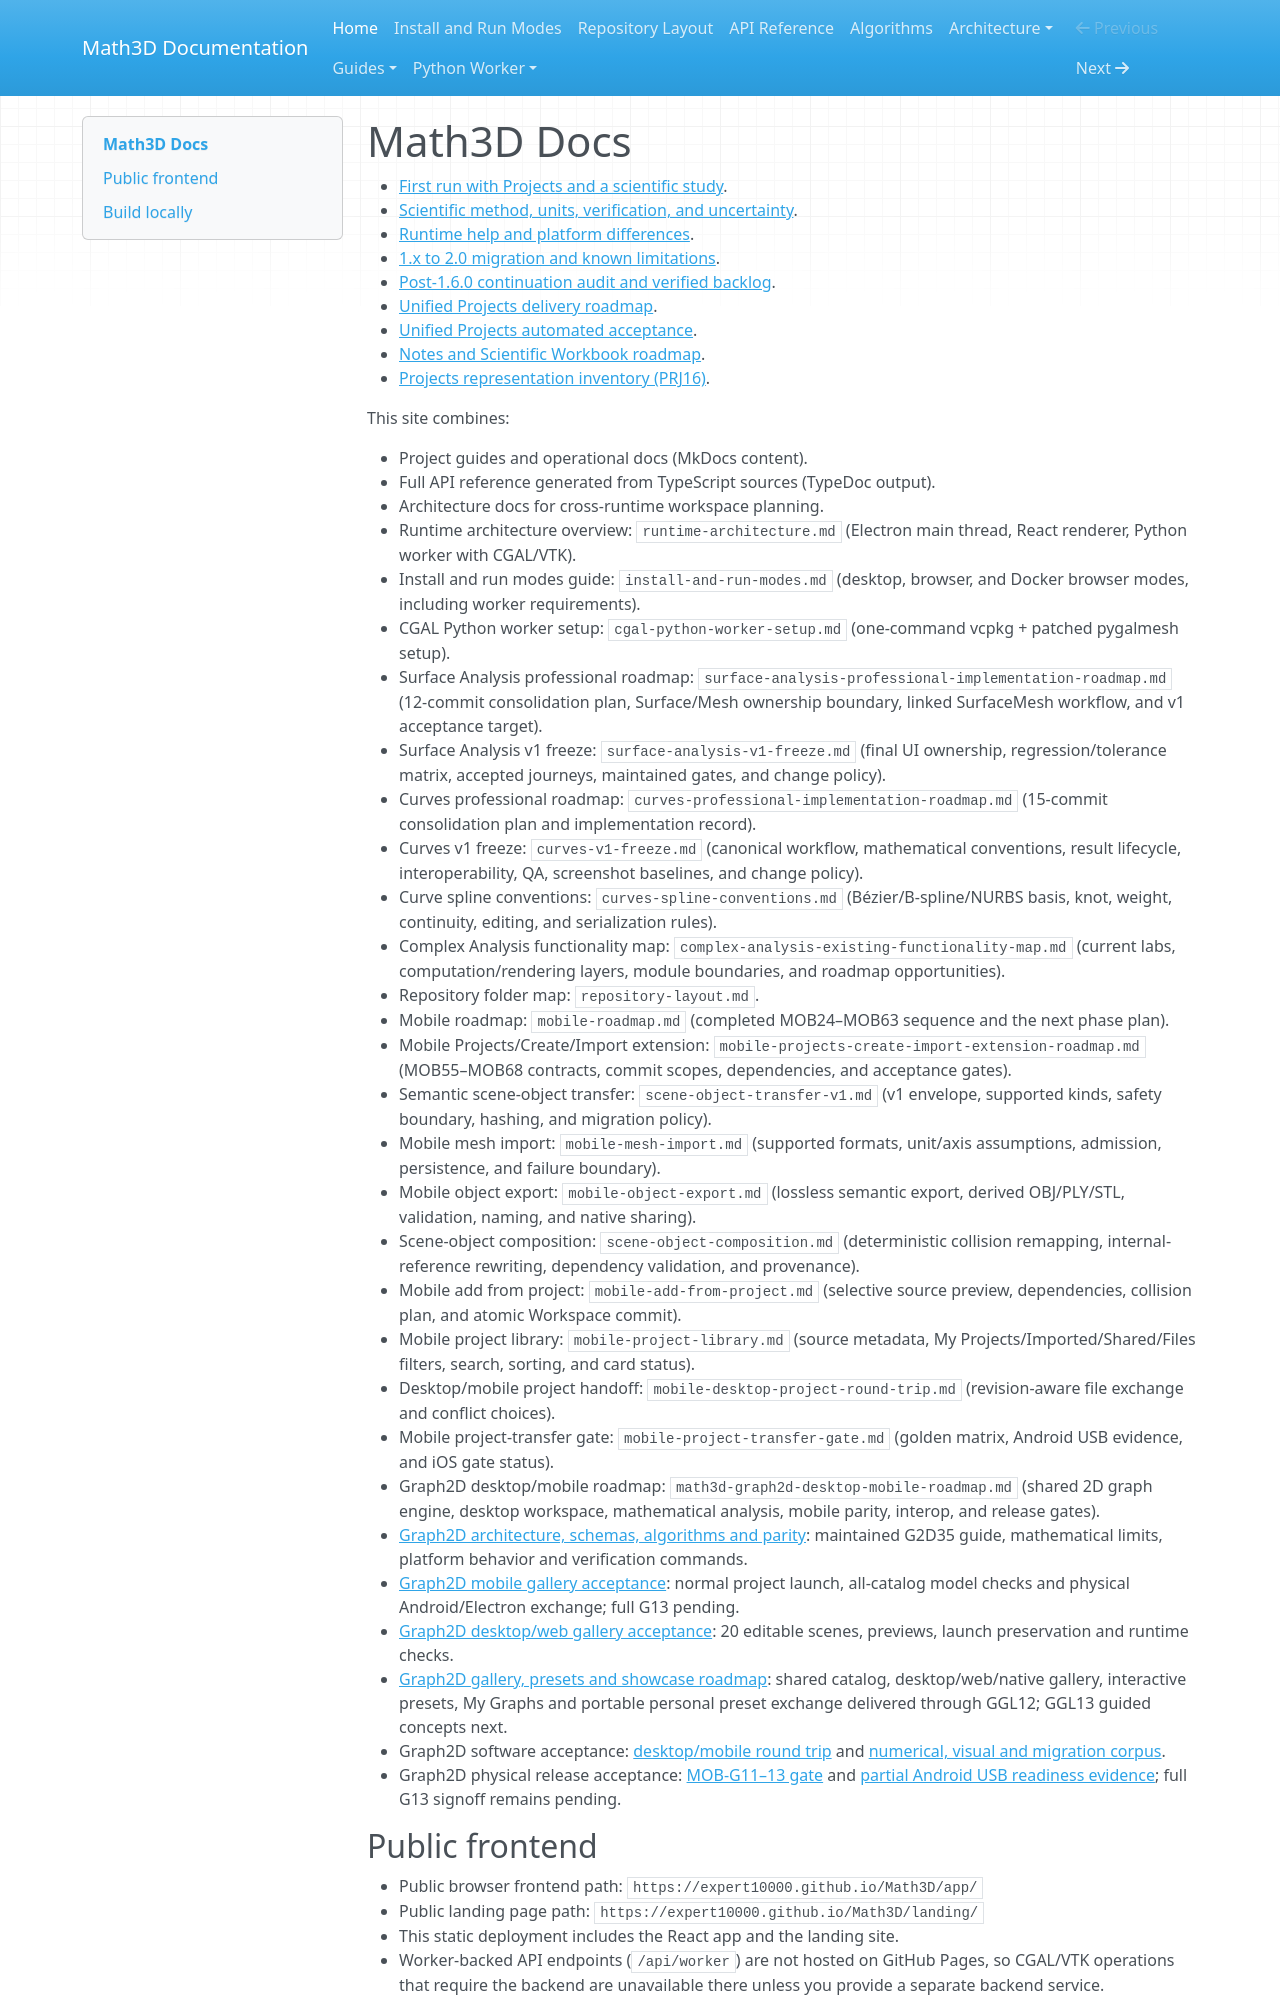

repository: expert10000/Math3D · page: index.html · generator: mkdocs

# Math3D Docs

- [First run with Projects and a scientific study](releases/2.0.0/FIRST_RUN_PROJECT_STUDY.md).
- [Scientific method, units, verification, and uncertainty](releases/2.0.0/SCIENCE_CONVENTIONS.md).
- [Runtime help and platform differences](releases/2.0.0/RUNTIME_AND_PLATFORMS.md).
- [1.x to 2.0 migration and known limitations](releases/2.0.0/MIGRATION_1X_TO_2X.md).
- [Post-1.6.0 continuation audit and verified backlog](post-1.6.0-continuation-audit.md).
- [Unified Projects delivery roadmap](unified-projects-roadmap.md).
- [Unified Projects automated acceptance](unified-projects-acceptance.md).
- [Notes and Scientific Workbook roadmap](scientific-notebook-roadmap.md).
- [Projects representation inventory (PRJ16)](project-representation-inventory.md).

This site combines:
